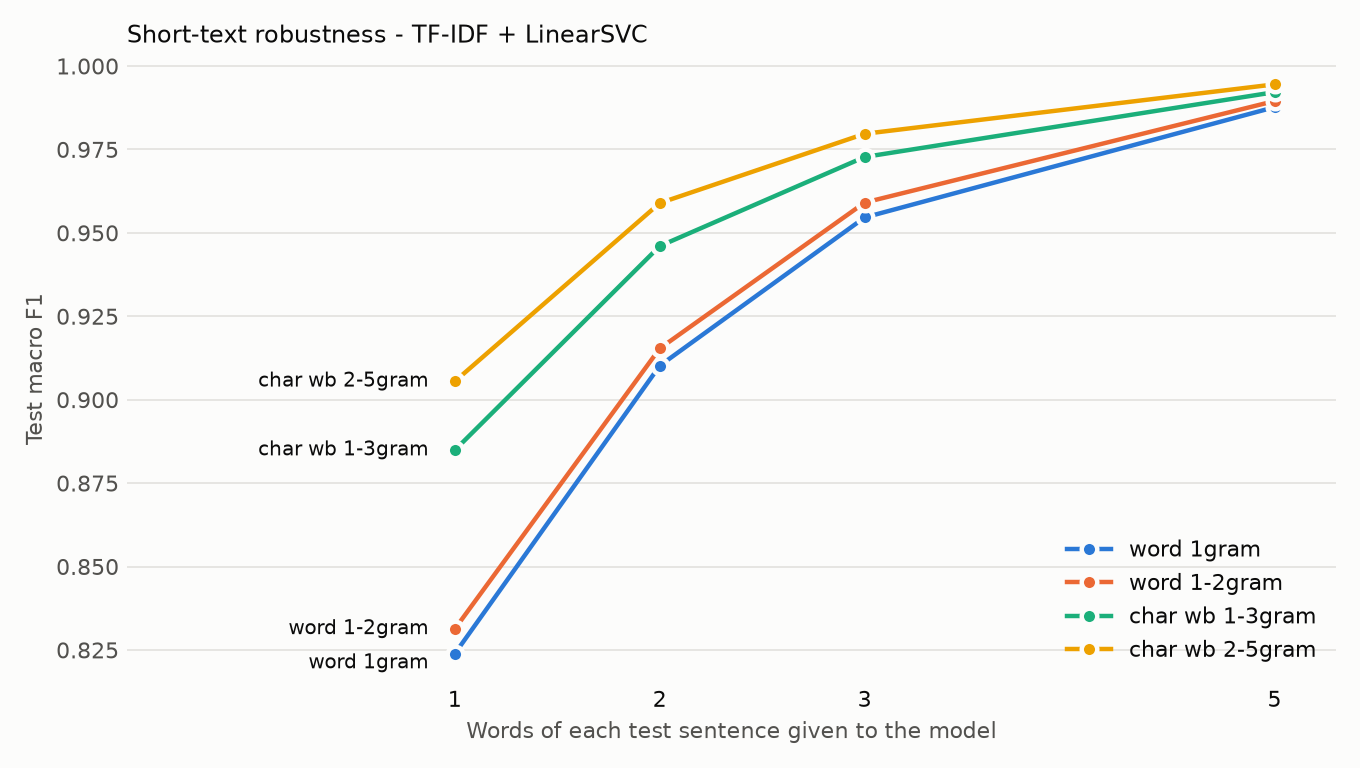

The data file committed next to this chart (first rows):
representation, features, classifier, words, accuracy, f1_macro
TF-IDF, tfidf_word_1gram, LogisticRegression, 1, 0.8021, 0.8061
TF-IDF, tfidf_word_1gram, LogisticRegression, 2, 0.8919, 0.8935
TF-IDF, tfidf_word_1gram, LogisticRegression, 3, 0.9413, 0.9417
TF-IDF, tfidf_word_1gram, LogisticRegression, 5, 0.9816, 0.9817
TF-IDF, tfidf_word_1gram, LinearSVC, 1, 0.821, 0.8239
TF-IDF, tfidf_word_1gram, LinearSVC, 2, 0.9092, 0.9102
TF-IDF, tfidf_word_1gram, LinearSVC, 3, 0.9545, 0.9546
TF-IDF, tfidf_word_1gram, LinearSVC, 5, 0.9877, 0.9877
TF-IDF, tfidf_word_1gram, RandomForest, 1, 0.6987, 0.699
TF-IDF, tfidf_word_1gram, RandomForest, 2, 0.8257, 0.8289
TF-IDF, tfidf_word_1gram, RandomForest, 3, 0.8989, 0.9003
TF-IDF, tfidf_word_1gram, RandomForest, 5, 0.9653, 0.9654
TF-IDF, tfidf_word_1gram, KNN, 1, 0.8957, 0.897
TF-IDF, tfidf_word_1gram, KNN, 2, 0.9416, 0.9419
TF-IDF, tfidf_word_1gram, KNN, 3, 0.9673, 0.9674
TF-IDF, tfidf_word_1gram, KNN, 5, 0.9833, 0.9833
TF-IDF, tfidf_word_1-2gram, LogisticRegression, 1, 0.8098, 0.8136
TF-IDF, tfidf_word_1-2gram, LogisticRegression, 2, 0.9011, 0.9024
TF-IDF, tfidf_word_1-2gram, LogisticRegression, 3, 0.9461, 0.9464
TF-IDF, tfidf_word_1-2gram, LogisticRegression, 5, 0.9833, 0.9833
TF-IDF, tfidf_word_1-2gram, LinearSVC, 1, 0.8285, 0.8313
TF-IDF, tfidf_word_1-2gram, LinearSVC, 2, 0.9146, 0.9153
TF-IDF, tfidf_word_1-2gram, LinearSVC, 3, 0.959, 0.9591
TF-IDF, tfidf_word_1-2gram, LinearSVC, 5, 0.9895, 0.9895
TF-IDF, tfidf_word_1-2gram, RandomForest, 1, 0.7034, 0.7039
TF-IDF, tfidf_word_1-2gram, RandomForest, 2, 0.831, 0.8339
TF-IDF, tfidf_word_1-2gram, RandomForest, 3, 0.9041, 0.9054
TF-IDF, tfidf_word_1-2gram, RandomForest, 5, 0.9668, 0.9669
TF-IDF, tfidf_word_1-2gram, KNN, 1, 0.8871, 0.8885
TF-IDF, tfidf_word_1-2gram, KNN, 2, 0.9471, 0.9474
TF-IDF, tfidf_word_1-2gram, KNN, 3, 0.9698, 0.9698
TF-IDF, tfidf_word_1-2gram, KNN, 5, 0.9895, 0.9895
TF-IDF, tfidf_char_wb_1-3gram, LogisticRegression, 1, 0.8734, 0.8739
TF-IDF, tfidf_char_wb_1-3gram, LogisticRegression, 2, 0.9451, 0.9453
TF-IDF, tfidf_char_wb_1-3gram, LogisticRegression, 3, 0.972, 0.972
TF-IDF, tfidf_char_wb_1-3gram, LogisticRegression, 5, 0.9917, 0.9917
TF-IDF, tfidf_char_wb_1-3gram, LinearSVC, 1, 0.8842, 0.8849
TF-IDF, tfidf_char_wb_1-3gram, LinearSVC, 2, 0.9458, 0.946
TF-IDF, tfidf_char_wb_1-3gram, LinearSVC, 3, 0.9726, 0.9727
TF-IDF, tfidf_char_wb_1-3gram, LinearSVC, 5, 0.9922, 0.9922
TF-IDF, tfidf_char_wb_1-3gram, RandomForest, 1, 0.8323, 0.8319
TF-IDF, tfidf_char_wb_1-3gram, RandomForest, 2, 0.9223, 0.9225
TF-IDF, tfidf_char_wb_1-3gram, RandomForest, 3, 0.9581, 0.9582
TF-IDF, tfidf_char_wb_1-3gram, RandomForest, 5, 0.9831, 0.9832
TF-IDF, tfidf_char_wb_1-3gram, KNN, 1, 0.9243, 0.9245
TF-IDF, tfidf_char_wb_1-3gram, KNN, 2, 0.9499, 0.9501
TF-IDF, tfidf_char_wb_1-3gram, KNN, 3, 0.969, 0.969
TF-IDF, tfidf_char_wb_1-3gram, KNN, 5, 0.9888, 0.9888
TF-IDF, tfidf_char_wb_2-5gram, LogisticRegression, 1, 0.8901, 0.8901
TF-IDF, tfidf_char_wb_2-5gram, LogisticRegression, 2, 0.9565, 0.9566
TF-IDF, tfidf_char_wb_2-5gram, LogisticRegression, 3, 0.9778, 0.9778
TF-IDF, tfidf_char_wb_2-5gram, LogisticRegression, 5, 0.9938, 0.9938
TF-IDF, tfidf_char_wb_2-5gram, LinearSVC, 1, 0.9051, 0.9055
TF-IDF, tfidf_char_wb_2-5gram, LinearSVC, 2, 0.9588, 0.9589
TF-IDF, tfidf_char_wb_2-5gram, LinearSVC, 3, 0.9796, 0.9797
TF-IDF, tfidf_char_wb_2-5gram, LinearSVC, 5, 0.9945, 0.9945
TF-IDF, tfidf_char_wb_2-5gram, RandomForest, 1, 0.8423, 0.8453
TF-IDF, tfidf_char_wb_2-5gram, RandomForest, 2, 0.9359, 0.9363
TF-IDF, tfidf_char_wb_2-5gram, RandomForest, 3, 0.969, 0.9691
TF-IDF, tfidf_char_wb_2-5gram, RandomForest, 5, 0.991, 0.991
... 4 more rows
